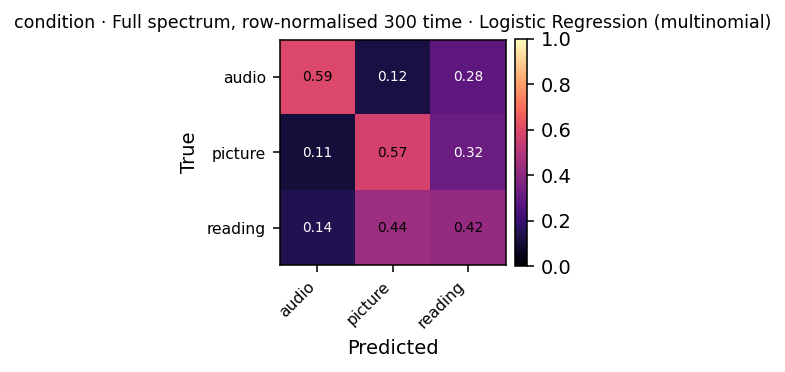

The file beside this chart, header and first rows:
, audio, picture, reading
audio, 360, 75, 171
picture, 63, 336, 188
reading, 107, 328, 313
